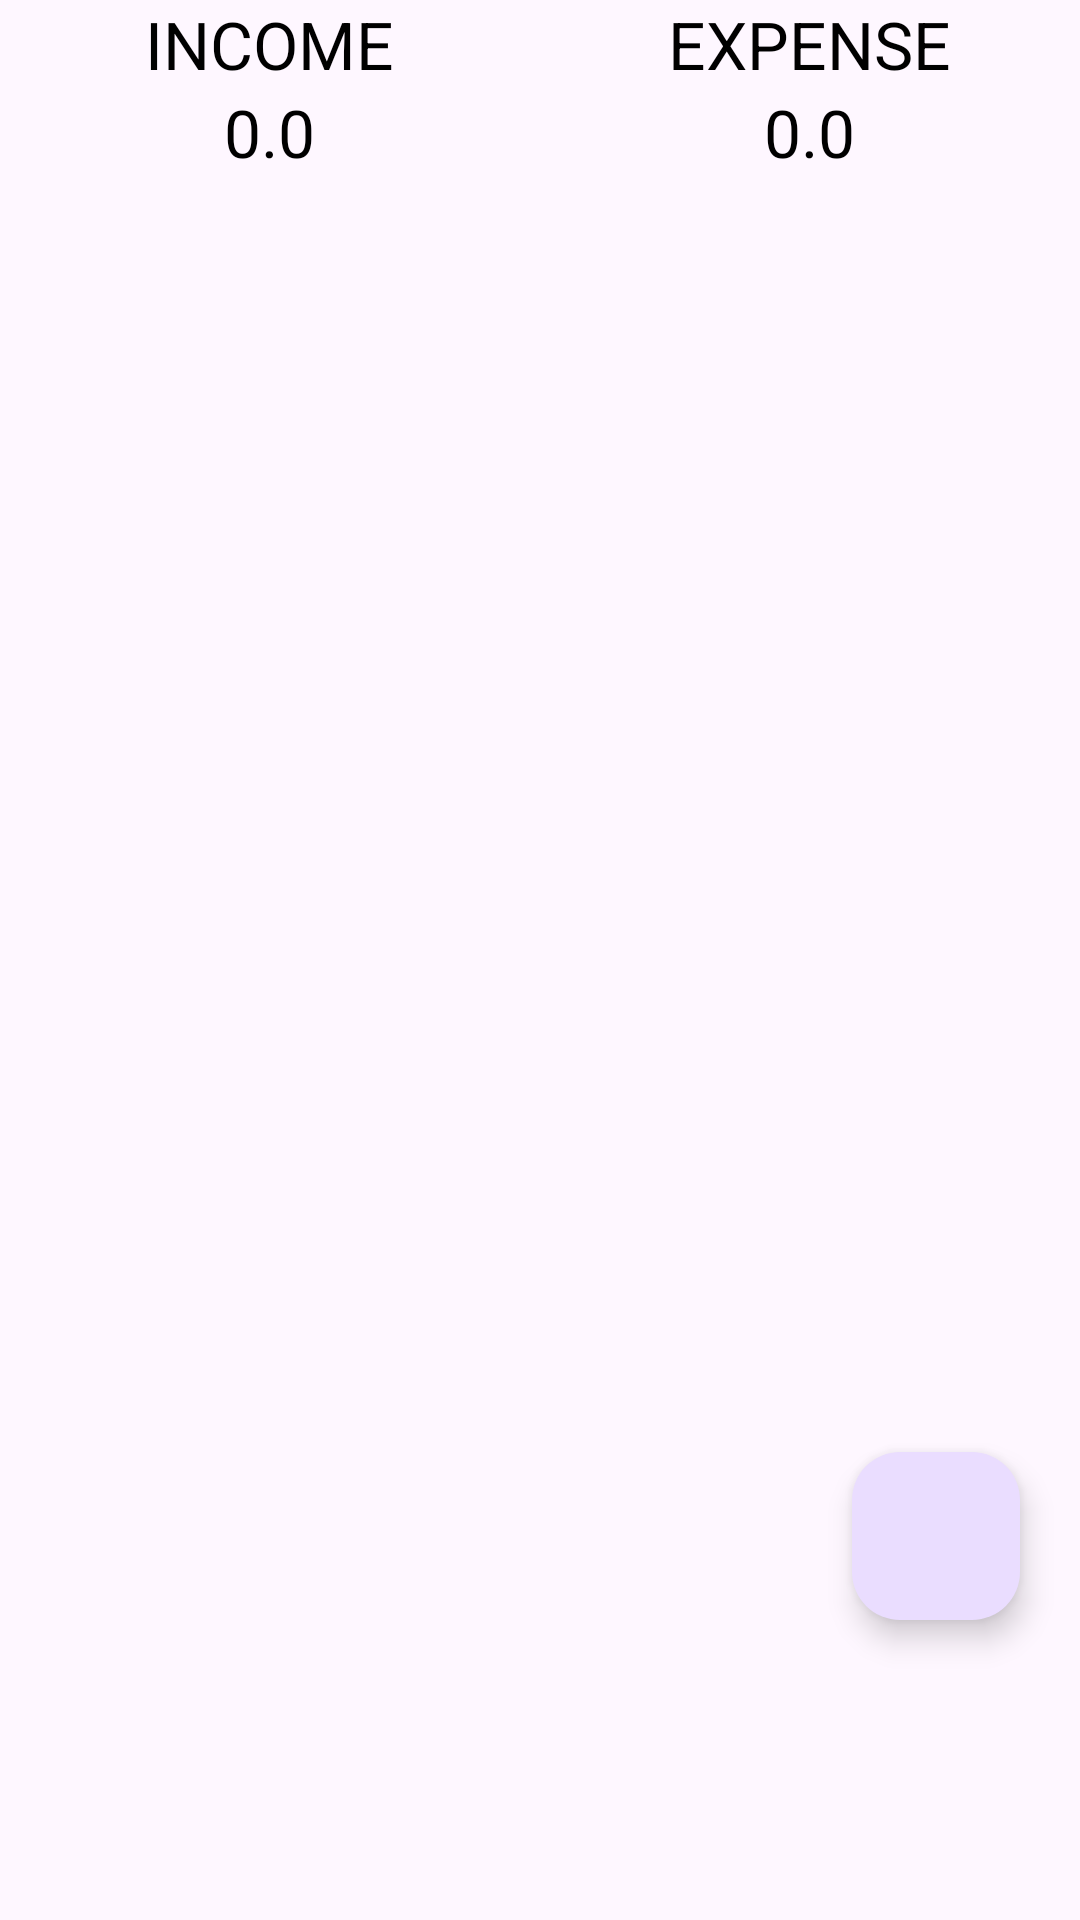

Produce the Android XML layout that renders to this screen, including the resource entries it uses.
<!-- AndroidManifest.xml: application theme Theme.DailyExpenditureTracker -->
<!-- res/layout/fragment_dashboard.xml -->
<?xml version="1.0" encoding="utf-8"?>
<LinearLayout xmlns:android="http://schemas.android.com/apk/res/android"
    xmlns:tools="http://schemas.android.com/tools"
    android:layout_width="match_parent"
    android:layout_height="match_parent"
    xmlns:app="http://schemas.android.com/apk/res-auto"
    android:orientation="vertical"
    tools:context=".DashboardFragment">

    <androidx.cardview.widget.CardView
        android:layout_width="match_parent"
        android:layout_height="wrap_content"
        app:cardElevation="5dp"
        android:elevation="10dp"
        android:visibility="visible">

        

    </androidx.cardview.widget.CardView>

    <LinearLayout
        android:layout_width="match_parent"
        android:layout_height="wrap_content"
        android:orientation="vertical">

        <LinearLayout
            android:layout_width="match_parent"
            android:layout_height="wrap_content"
            android:orientation="horizontal">

            <RelativeLayout
                android:layout_width="0dp"
                android:layout_height="wrap_content"
                android:layout_weight="1"
                android:gravity="center">

                <TextView
                    android:layout_width="wrap_content"
                    android:layout_height="wrap_content"
                    android:textColor="@color/black"
                    android:textAppearance="@style/TextAppearance.AppCompat.Large"
                    android:text="INCOME" />
            </RelativeLayout>

            <RelativeLayout
                android:layout_width="0dp"
                android:layout_height="wrap_content"
                android:layout_weight="1"
                android:gravity="center">

                <TextView
                    android:layout_width="wrap_content"
                    android:layout_height="wrap_content"
                    android:textColor="@color/black"
                    android:textAppearance="@style/TextAppearance.AppCompat.Large"
                    android:text="EXPENSE" />
            </RelativeLayout>

            

        </LinearLayout>

        <LinearLayout
            android:layout_width="match_parent"
            android:layout_height="wrap_content"
            android:orientation="horizontal">

            <RelativeLayout
                android:layout_width="0dp"
                android:layout_height="wrap_content"
                android:layout_weight="1"
                android:gravity="center">

                <TextView
                    android:id="@+id/income_set_result"
                    android:layout_width="wrap_content"
                    android:layout_height="wrap_content"
                    android:textColor="@color/black"
                    android:textAppearance="@style/TextAppearance.AppCompat.Large"
                    android:text="0.0" />
            </RelativeLayout>

            <RelativeLayout
                android:layout_width="0dp"
                android:layout_height="wrap_content"
                android:layout_weight="1"
                android:gravity="center">

                <TextView
                    android:id="@+id/expense_set_result"
                    android:layout_width="wrap_content"
                    android:layout_height="wrap_content"
                    android:textColor="@color/black"
                    android:textAppearance="@style/TextAppearance.AppCompat.Large"
                    android:text="0.0" />
            </RelativeLayout>

            

        </LinearLayout>

    </LinearLayout>

    <androidx.coordinatorlayout.widget.CoordinatorLayout
        android:layout_width="match_parent"
        android:layout_height="match_parent">

        <LinearLayout
            android:layout_width="wrap_content"
            android:layout_height="wrap_content"
            android:layout_gravity="bottom|end"
            android:layout_marginRight="15dp"
            android:layout_marginBottom="90dp">

            <TextView
                android:layout_width="wrap_content"
                android:layout_height="wrap_content"
                android:text="Income"
                android:id="@+id/income_ft_text"
                android:padding="5dp"
                android:layout_gravity="center"
                android:layout_marginRight="5dp"
                android:visibility="invisible"
                android:textAppearance="@style/TextAppearance.AppCompat.Small" />

            <com.google.android.material.floatingactionbutton.FloatingActionButton
                android:layout_width="wrap_content"
                android:layout_height="wrap_content"
                android:id="@+id/income_Ft_btn"
                android:layout_gravity="bottom|end"
                app:fabSize="mini"
                app:pressedTranslationZ="12dp"
                android:visibility="invisible"
                android:src="@drawable/income"
                android:layout_marginRight="10dp"
                android:layout_marginBottom="9dp"/>

            <TextView
                android:layout_width="wrap_content"
                android:layout_height="wrap_content"
                android:text="Expense"
                android:id="@+id/expense_ft_text"
                android:padding="5dp"
                android:layout_gravity="center"
                android:layout_marginRight="5dp"
                android:visibility="invisible"
                android:textAppearance="@style/TextAppearance.AppCompat.Small" />

            <com.google.android.material.floatingactionbutton.FloatingActionButton
                android:layout_width="wrap_content"
                android:layout_height="wrap_content"
                android:id="@+id/expense_Ft_btn"
                android:layout_gravity="bottom|end"
                app:fabSize="mini"
                app:pressedTranslationZ="12dp"
                android:visibility="invisible"
                android:src="@drawable/expense"
                android:layout_marginRight="80dp"
                android:layout_marginBottom="9dp"/>

        </LinearLayout>

        <com.google.android.material.floatingactionbutton.FloatingActionButton
            android:layout_width="wrap_content"
            android:layout_height="wrap_content"
            android:id="@+id/fb_main_plus_btn"
            android:layout_gravity="bottom|end"
            android:layout_marginEnd="20dp"
            android:layout_marginBottom="100dp"
            app:fabSize="normal"
            android:src="@drawable/income"
            />

    </androidx.coordinatorlayout.widget.CoordinatorLayout>

</LinearLayout>
<!-- resources referenced by this layout -->
<resources>
  <style name="Theme.DailyExpenditureTracker" parent="Base.Theme.DailyExpenditureTracker" />
  <style name="Base.Theme.DailyExpenditureTracker" parent="Theme.Material3.DayNight.NoActionBar">
          
          
      </style>
</resources>
